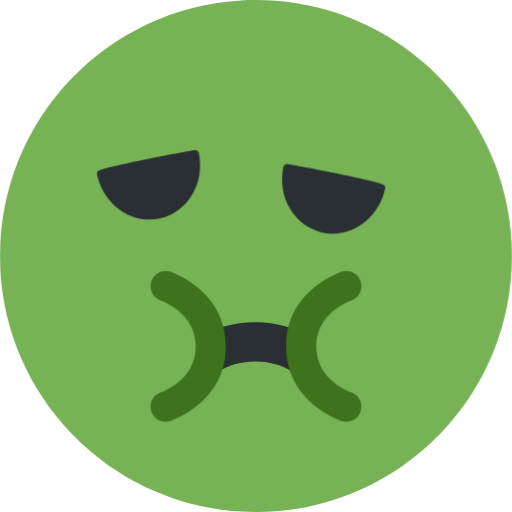
t = 0.00 s
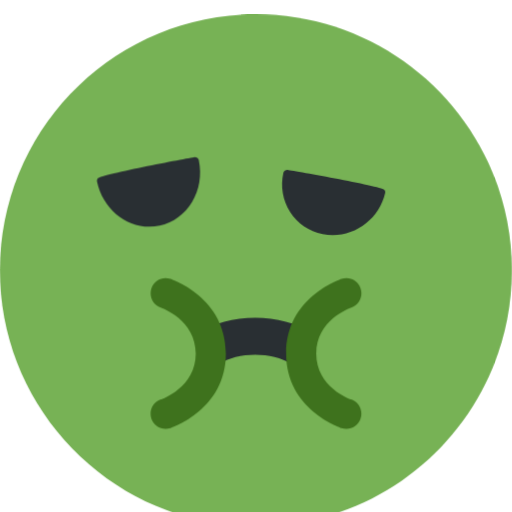
t = 0.50 s
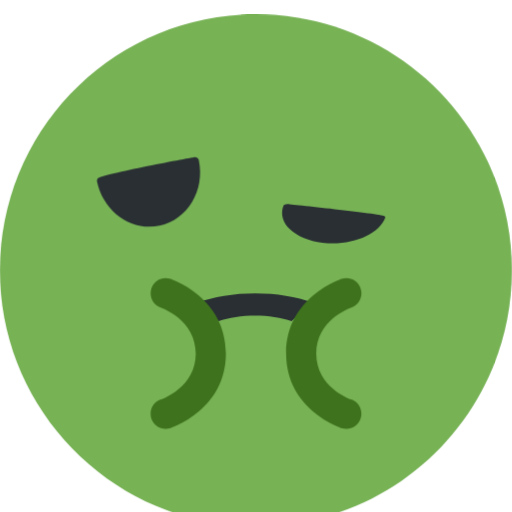
t = 1.50 s
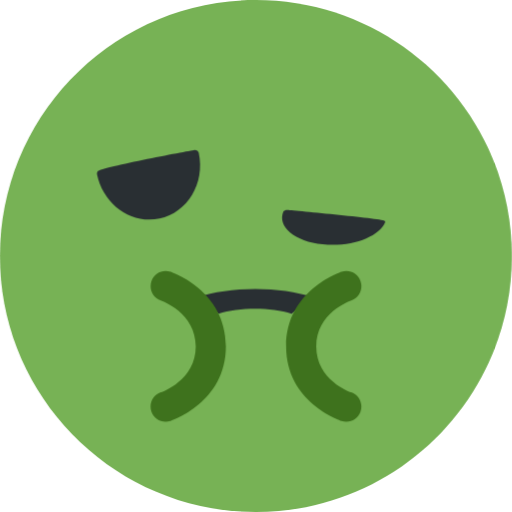
t = 2.00 s
t = 2.50 s: frame unchanged from t = 1.50 s, image omitted
t = 3.50 s: frame unchanged from t = 0.50 s, image omitted

The animated SVG that drew these frames (rendered in a browser with its animation timeline set to each time). Animation: 3 CSS @keyframes rules; one cycle of 4.00 s, repeats indefinitely.

<svg xmlns="http://www.w3.org/2000/svg" viewBox="0 0 36 36">
  <style>
    @keyframes face-move {
      0%, 100% { transform: translate(0, 0); }
      50% { transform: translate(0, 2px); }
    }
    @keyframes mouth-move {
      0%, 100% { transform: translate(0, 0); }
      50% { transform: translate(0, 1px); }
    }
    @keyframes eye-blink {
      0%, 100% { transform: scaleY(1); }
      50% { transform: scaleY(0.5); }
    }
    #face {
      animation: face-move 2s ease-in-out infinite;
    }
    #mouth-piece1, #mouth-piece2 {
      animation: mouth-move 2s ease-in-out infinite;
    }
    #eye1, #eye2 {
      animation: eye-blink 4s ease-in-out infinite;
      transform-origin: 50% 50%;
    }
  </style>
  <g id="face">
    <path fill="#77B255" d="M35.99 18c0 9.941-8.059 18-18 18-9.94 0-18-8.059-18-18 0-9.94 8.06-18 18-18s18 8.06 18 18"/>
  </g>
  <g id="eyes">
    <g id="eye1">
      <path fill="#292F33" d="M15.364 26.122l-1.515-2.295c1.154-.762 2.606-1.182 4.089-1.182 1.49 0 2.895.402 4.062 1.162l-1.502 2.305c-1.425-.928-3.721-.924-5.134.01"/>
    </g>
    <g id="eye2">
      <path fill="#292F33" d="M27.028 13.036c-.244-.3-6.771-1.502-6.826-1.502-.118 0-.251.089-.275.205-.218 1.027-.052 2.071.466 2.941.521.876 1.337 1.47 2.296 1.673.232.049.471.074.707.074 1.746 0 3.296-1.336 3.686-3.177.014-.075-.006-.156-.054-.214"/>
    </g>
  </g>
  <g id="mouth">
    <g id="mouth-piece1">
      <path fill="#292F33" d="M13.7 10.544c-.056 0-6.583 1.202-6.827 1.502-.048.059-.068.14-.052.213.389 1.84 1.939 3.176 3.686 3.176.236 0 .474-.025.707-.074 1.972-.417 3.211-2.486 2.762-4.613-.024-.115-.157-.204-.276-.204"/>
    </g>
    <g id="mouth-piece2">
      <path fill="#3E721D" d="M11.647 29.647c-.444 0-.857-.28-1.005-.724-.185-.555.115-1.155.669-1.339.095-.033 2.453-.877 2.453-3.231s-2.358-3.198-2.458-3.232c-.55-.191-.846-.791-.659-1.342.187-.552.78-.852 1.334-.665.159.053 3.9 1.344 3.9 5.239s-3.741 5.187-3.9 5.239c-.11.037-.223.055-.334.055zm12.705 0c-.111 0-.223-.018-.334-.055-.159-.053-3.9-1.344-3.9-5.239s3.741-5.187 3.9-5.239c.559-.187 1.154.115 1.339.669.185.553-.113 1.151-.664 1.338-.1.034-2.458.878-2.458 3.232s2.358 3.198 2.458 3.232c.551.191.847.791.66 1.342-.15.442-.561.72-1.001.72"/>
    </g>
  </g>
</svg>